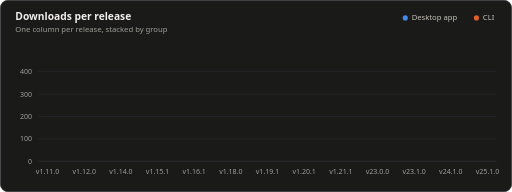
t = 0.00 s
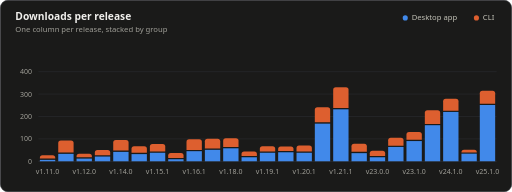
t = 1.60 s
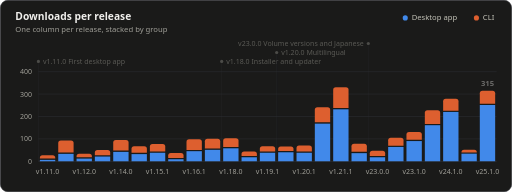
t = 1.73 s
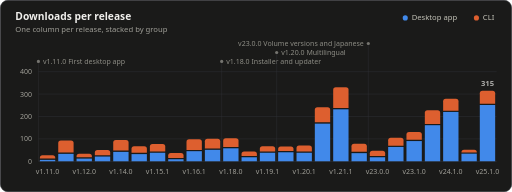
t = 1.85 s
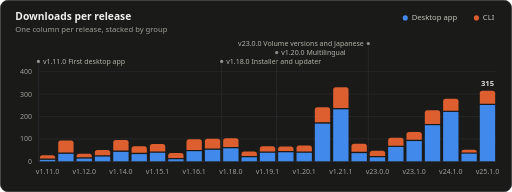
t = 1.98 s
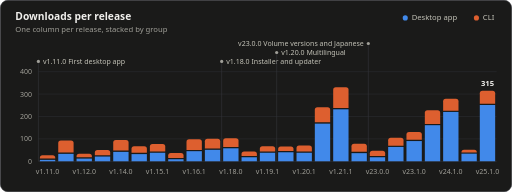
t = 2.10 s

The animated SVG that drew these frames (rendered in a browser with its animation timeline set to each time). Animation: 2 CSS @keyframes rules; one cycle of 2.10 s.

<svg xmlns="http://www.w3.org/2000/svg" width="800" height="300" viewBox="0 0 800 300" role="img" aria-labelledby="title desc">
<title id="title">Downloads per release</title>
<desc id="desc">Downloads per release: 25 releases, stacked by group.</desc>
<style>.gs-rise{animation:gs-rise 1.1s ease-out backwards;transform-box:fill-box;transform-origin:bottom}@keyframes gs-rise{from{transform:scaleY(0)}to{transform:scaleY(1)}}.gs-fade{animation:gs-fade .5s ease-out backwards}@keyframes gs-fade{from{opacity:0}to{opacity:1}}@media (prefers-reduced-motion: reduce){.gs-rise,.gs-fade{animation:none!important}}</style>
<rect x="0.5" y="0.5" width="799" height="299" rx="12" fill="#1a1a19" stroke="#33343a"/>
<g font-family='"IBM Plex Sans", system-ui, -apple-system, "Segoe UI", sans-serif' font-size="11" fill="#c3c2b7" style="font-variant-numeric:tabular-nums">
<text x="24" y="32" fill="#f0efec" font-size="16" font-weight="600">Downloads per release</text>
<text x="24.0" y="50.0" fill="#a09f98" font-size="12">One column per release, stacked by group</text>
<circle cx="633.2" cy="28.0" r="4" fill="#4189ea"/>
<text x="643.2" y="32.0" fill="#c3c2b7" font-size="12">Desktop app</text>
<circle cx="744.4" cy="28.0" r="4" fill="#dd5f2f"/>
<text x="754.4" y="32.0" fill="#c3c2b7" font-size="12">CLI</text>
<line x1="60.0" x2="776.0" y1="252.0" y2="252.0" stroke="#33343a"/>
<text x="50.0" y="256.0" fill="#a09f98" text-anchor="end">0</text>
<line x1="60.0" x2="776.0" y1="217.0" y2="217.0" stroke="#2a2b2e"/>
<text x="50.0" y="221.0" fill="#a09f98" text-anchor="end">100</text>
<line x1="60.0" x2="776.0" y1="182.0" y2="182.0" stroke="#2a2b2e"/>
<text x="50.0" y="186.0" fill="#a09f98" text-anchor="end">200</text>
<line x1="60.0" x2="776.0" y1="147.0" y2="147.0" stroke="#2a2b2e"/>
<text x="50.0" y="151.0" fill="#a09f98" text-anchor="end">300</text>
<line x1="60.0" x2="776.0" y1="112.0" y2="112.0" stroke="#2a2b2e"/>
<text x="50.0" y="116.0" fill="#a09f98" text-anchor="end">400</text>
<g class="gs-fade" style="animation-delay:1600ms"><line x1="60.0" x2="60.0" y1="96.0" y2="252.0" stroke="#33343a" stroke-width="1"><title>v1.11.0 First desktop app</title></line><circle cx="60.0" cy="96.0" r="2.5" fill="#a09f98"/><text x="67.0" y="100.0" fill="#c3c2b7">v1.11.0 First desktop app</text><line x1="346.4" x2="346.4" y1="96.0" y2="252.0" stroke="#33343a" stroke-width="1"><title>v1.18.0 Installer and updater</title></line><circle cx="346.4" cy="96.0" r="2.5" fill="#a09f98"/><text x="353.4" y="100.0" fill="#c3c2b7">v1.18.0 Installer and updater</text><line x1="432.3" x2="432.3" y1="82.0" y2="252.0" stroke="#33343a" stroke-width="1"><title>v1.20.0 Multilingual</title></line><circle cx="432.3" cy="82.0" r="2.5" fill="#a09f98"/><text x="439.3" y="86.0" fill="#c3c2b7">v1.20.0 Multilingual</text><line x1="575.5" x2="575.5" y1="68.0" y2="252.0" stroke="#33343a" stroke-width="1"><title>v23.0.0 Volume versions and Japanese</title></line><circle cx="575.5" cy="68.0" r="2.5" fill="#a09f98"/><text x="568.5" y="72.0" fill="#c3c2b7" text-anchor="end">v23.0.0 Volume versions and Japanese</text></g>
<g class="gs-rise"><path d="M62.3 252.0V249.8H86.3V252.0Z" fill="#4189ea"><title>v1.11.0, Desktop app: 9</title></path><path d="M62.3 247.8V246.6Q62.3 242.6 66.3 242.6H82.3Q86.3 242.6 86.3 246.6V247.8Z" fill="#dd5f2f"><title>v1.11.0, CLI: 18</title></path></g>
<g class="gs-rise" style="animation-delay:20ms"><path d="M91.0 252.0V240.4H115.0V252.0Z" fill="#4189ea"><title>v1.11.1, Desktop app: 36</title></path><path d="M91.0 238.4V223.4Q91.0 219.4 95.0 219.4H111.0Q115.0 219.4 115.0 223.4V238.4Z" fill="#dd5f2f"><title>v1.11.1, CLI: 57</title></path></g>
<g class="gs-rise" style="animation-delay:40ms"><path d="M119.6 252.0V247.8H143.6V252.0Z" fill="#4189ea"><title>v1.12.0, Desktop app: 15</title></path><path d="M119.6 245.8V244.4Q119.6 240.4 123.6 240.4H139.6Q143.6 240.4 143.6 244.4V245.8Z" fill="#dd5f2f"><title>v1.12.0, CLI: 18</title></path></g>
<g class="gs-rise" style="animation-delay:60ms"><path d="M148.2 252.0V244.6H172.2V252.0Z" fill="#4189ea"><title>v1.13.0, Desktop app: 24</title></path><path d="M148.2 242.6V238.2Q148.2 234.2 152.2 234.2H168.2Q172.2 234.2 172.2 238.2V242.6Z" fill="#dd5f2f"><title>v1.13.0, CLI: 27</title></path></g>
<g class="gs-rise" style="animation-delay:80ms"><path d="M176.9 252.0V237.3H200.9V252.0Z" fill="#4189ea"><title>v1.14.0, Desktop app: 45</title></path><path d="M176.9 235.3V222.8Q176.9 218.8 180.9 218.8H196.9Q200.9 218.8 200.9 222.8V235.3Z" fill="#dd5f2f"><title>v1.14.0, CLI: 50</title></path></g>
<g class="gs-rise" style="animation-delay:100ms"><path d="M205.5 252.0V240.8H229.5V252.0Z" fill="#4189ea"><title>v1.15.0, Desktop app: 35</title></path><path d="M205.5 238.8V232.6Q205.5 228.6 209.5 228.6H225.5Q229.5 228.6 229.5 232.6V238.8Z" fill="#dd5f2f"><title>v1.15.0, CLI: 32</title></path></g>
<g class="gs-rise" style="animation-delay:120ms"><path d="M234.2 252.0V238.7H258.2V252.0Z" fill="#4189ea"><title>v1.15.1, Desktop app: 41</title></path><path d="M234.2 236.7V229.1Q234.2 225.1 238.2 225.1H254.2Q258.2 225.1 258.2 229.1V236.7Z" fill="#dd5f2f"><title>v1.15.1, CLI: 36</title></path></g>
<g class="gs-rise" style="animation-delay:140ms"><path d="M262.8 252.0V248.8H286.8V252.0Z" fill="#4189ea"><title>v1.16.0, Desktop app: 12</title></path><path d="M262.8 246.8V243.1Q262.8 239.1 266.8 239.1H282.8Q286.8 239.1 286.8 243.1V246.8Z" fill="#dd5f2f"><title>v1.16.0, CLI: 25</title></path></g>
<g class="gs-rise" style="animation-delay:160ms"><path d="M291.4 252.0V236.2H315.4V252.0Z" fill="#4189ea"><title>v1.16.1, Desktop app: 48</title></path><path d="M291.4 234.2V221.7Q291.4 217.7 295.4 217.7H311.4Q315.4 217.7 315.4 221.7V234.2Z" fill="#dd5f2f"><title>v1.16.1, CLI: 50</title></path></g>
<g class="gs-rise" style="animation-delay:180ms"><path d="M320.1 252.0V234.1H344.1V252.0Z" fill="#4189ea"><title>v1.17.0, Desktop app: 54</title></path><path d="M320.1 232.1V220.7Q320.1 216.7 324.1 216.7H340.1Q344.1 216.7 344.1 220.7V232.1Z" fill="#dd5f2f"><title>v1.17.0, CLI: 47</title></path></g>
<g class="gs-rise" style="animation-delay:200ms"><path d="M348.7 252.0V231.7H372.7V252.0Z" fill="#4189ea"><title>v1.18.0, Desktop app: 61</title></path><path d="M348.7 229.7V219.9Q348.7 215.9 352.7 215.9H368.7Q372.7 215.9 372.7 219.9V229.7Z" fill="#dd5f2f"><title>v1.18.0, CLI: 42</title></path></g>
<g class="gs-rise" style="animation-delay:220ms"><path d="M377.4 252.0V245.7H401.4V252.0Z" fill="#4189ea"><title>v1.19.0, Desktop app: 21</title></path><path d="M377.4 243.7V240.6Q377.4 236.6 381.4 236.6H397.4Q401.4 236.6 401.4 240.6V243.7Z" fill="#dd5f2f"><title>v1.19.0, CLI: 23</title></path></g>
<g class="gs-rise" style="animation-delay:240ms"><path d="M406.0 252.0V238.7H430.0V252.0Z" fill="#4189ea"><title>v1.19.1, Desktop app: 41</title></path><path d="M406.0 236.7V232.6Q406.0 228.6 410.0 228.6H426.0Q430.0 228.6 430.0 232.6V236.7Z" fill="#dd5f2f"><title>v1.19.1, CLI: 26</title></path></g>
<g class="gs-rise" style="animation-delay:260ms"><path d="M434.6 252.0V237.9H458.6V252.0Z" fill="#4189ea"><title>v1.20.0, Desktop app: 43</title></path><path d="M434.6 235.9V232.9Q434.6 228.9 438.6 228.9H454.6Q458.6 228.9 458.6 232.9V235.9Z" fill="#dd5f2f"><title>v1.20.0, CLI: 23</title></path></g>
<g class="gs-rise" style="animation-delay:280ms"><path d="M463.3 252.0V238.7H487.3V252.0Z" fill="#4189ea"><title>v1.20.1, Desktop app: 41</title></path><path d="M463.3 236.7V231.2Q463.3 227.2 467.3 227.2H483.3Q487.3 227.2 487.3 231.2V236.7Z" fill="#dd5f2f"><title>v1.20.1, CLI: 30</title></path></g>
<g class="gs-rise" style="animation-delay:300ms"><path d="M491.9 252.0V193.2H515.9V252.0Z" fill="#4189ea"><title>v1.21.0, Desktop app: 171</title></path><path d="M491.9 191.2V171.6Q491.9 167.6 495.9 167.6H511.9Q515.9 167.6 515.9 171.6V191.2Z" fill="#dd5f2f"><title>v1.21.0, CLI: 70</title></path></g>
<g class="gs-rise" style="animation-delay:320ms"><path d="M520.6 252.0V170.8H544.6V252.0Z" fill="#4189ea"><title>v1.21.1, Desktop app: 235</title></path><path d="M520.6 168.8V140.5Q520.6 136.5 524.6 136.5H540.6Q544.6 136.5 544.6 140.5V168.8Z" fill="#dd5f2f"><title>v1.21.1, CLI: 95</title></path></g>
<g class="gs-rise" style="animation-delay:340ms"><path d="M549.2 252.0V239.3H573.2V252.0Z" fill="#4189ea"><title>v1.22.0, Desktop app: 39</title></path><path d="M549.2 237.3V228.7Q549.2 224.7 553.2 224.7H569.2Q573.2 224.7 573.2 228.7V237.3Z" fill="#dd5f2f"><title>v1.22.0, CLI: 39</title></path></g>
<g class="gs-rise" style="animation-delay:360ms"><path d="M577.8 252.0V245.7H601.8V252.0Z" fill="#4189ea"><title>v23.0.0, Desktop app: 21</title></path><path d="M577.8 243.7V239.6Q577.8 235.6 581.8 235.6H597.8Q601.8 235.6 601.8 239.6V243.7Z" fill="#dd5f2f"><title>v23.0.0, CLI: 26</title></path></g>
<g class="gs-rise" style="animation-delay:380ms"><path d="M606.5 252.0V229.6H630.5V252.0Z" fill="#4189ea"><title>v23.0.1, Desktop app: 67</title></path><path d="M606.5 227.6V219.3Q606.5 215.3 610.5 215.3H626.5Q630.5 215.3 630.5 219.3V227.6Z" fill="#dd5f2f"><title>v23.0.1, CLI: 38</title></path></g>
<g class="gs-rise" style="animation-delay:400ms"><path d="M635.1 252.0V220.4H659.1V252.0Z" fill="#4189ea"><title>v23.1.0, Desktop app: 93</title></path><path d="M635.1 218.4V210.2Q635.1 206.2 639.1 206.2H655.1Q659.1 206.2 659.1 210.2V218.4Z" fill="#dd5f2f"><title>v23.1.0, CLI: 38</title></path></g>
<g class="gs-rise" style="animation-delay:420ms"><path d="M663.8 252.0V195.6H687.8V252.0Z" fill="#4189ea"><title>v24.0.0, Desktop app: 164</title></path><path d="M663.8 193.6V176.2Q663.8 172.2 667.8 172.2H683.8Q687.8 172.2 687.8 176.2V193.6Z" fill="#dd5f2f"><title>v24.0.0, CLI: 64</title></path></g>
<g class="gs-rise" style="animation-delay:440ms"><path d="M692.4 252.0V174.9H716.4V252.0Z" fill="#4189ea"><title>v24.1.0, Desktop app: 223</title></path><path d="M692.4 172.9V158.3Q692.4 154.3 696.4 154.3H712.4Q716.4 154.3 716.4 158.3V172.9Z" fill="#dd5f2f"><title>v24.1.0, CLI: 56</title></path></g>
<g class="gs-rise" style="animation-delay:460ms"><path d="M721.0 252.0V240.1H745.0V252.0Z" fill="#4189ea"><title>v25.0.0, Desktop app: 37</title></path><path d="M721.0 238.1V237.8Q721.0 233.8 725.0 233.8H741.0Q745.0 233.8 745.0 237.8V238.1Z" fill="#dd5f2f"><title>v25.0.0, CLI: 15</title></path></g>
<g class="gs-rise" style="animation-delay:480ms"><path d="M749.7 252.0V164.1H773.7V252.0Z" fill="#4189ea"><title>v25.1.0, Desktop app: 254</title></path><path d="M749.7 162.1V145.8Q749.7 141.8 753.7 141.8H769.7Q773.7 141.8 773.7 145.8V162.1Z" fill="#dd5f2f"><title>v25.1.0, CLI: 61</title></path></g>
<g class="gs-fade" style="animation-delay:1600ms"><text x="761.7" y="133.8" fill="#f0efec" text-anchor="middle" font-size="12" font-weight="600">315</text></g>
<text x="74.3" y="272.0" fill="#a09f98" text-anchor="middle">v1.11.0</text>
<text x="131.6" y="272.0" fill="#a09f98" text-anchor="middle">v1.12.0</text>
<text x="188.9" y="272.0" fill="#a09f98" text-anchor="middle">v1.14.0</text>
<text x="246.2" y="272.0" fill="#a09f98" text-anchor="middle">v1.15.1</text>
<text x="303.4" y="272.0" fill="#a09f98" text-anchor="middle">v1.16.1</text>
<text x="360.7" y="272.0" fill="#a09f98" text-anchor="middle">v1.18.0</text>
<text x="418.0" y="272.0" fill="#a09f98" text-anchor="middle">v1.19.1</text>
<text x="475.3" y="272.0" fill="#a09f98" text-anchor="middle">v1.20.1</text>
<text x="532.6" y="272.0" fill="#a09f98" text-anchor="middle">v1.21.1</text>
<text x="589.8" y="272.0" fill="#a09f98" text-anchor="middle">v23.0.0</text>
<text x="647.1" y="272.0" fill="#a09f98" text-anchor="middle">v23.1.0</text>
<text x="704.4" y="272.0" fill="#a09f98" text-anchor="middle">v24.1.0</text>
<text x="761.7" y="272.0" fill="#a09f98" text-anchor="middle">v25.1.0</text>
</g>
</svg>
